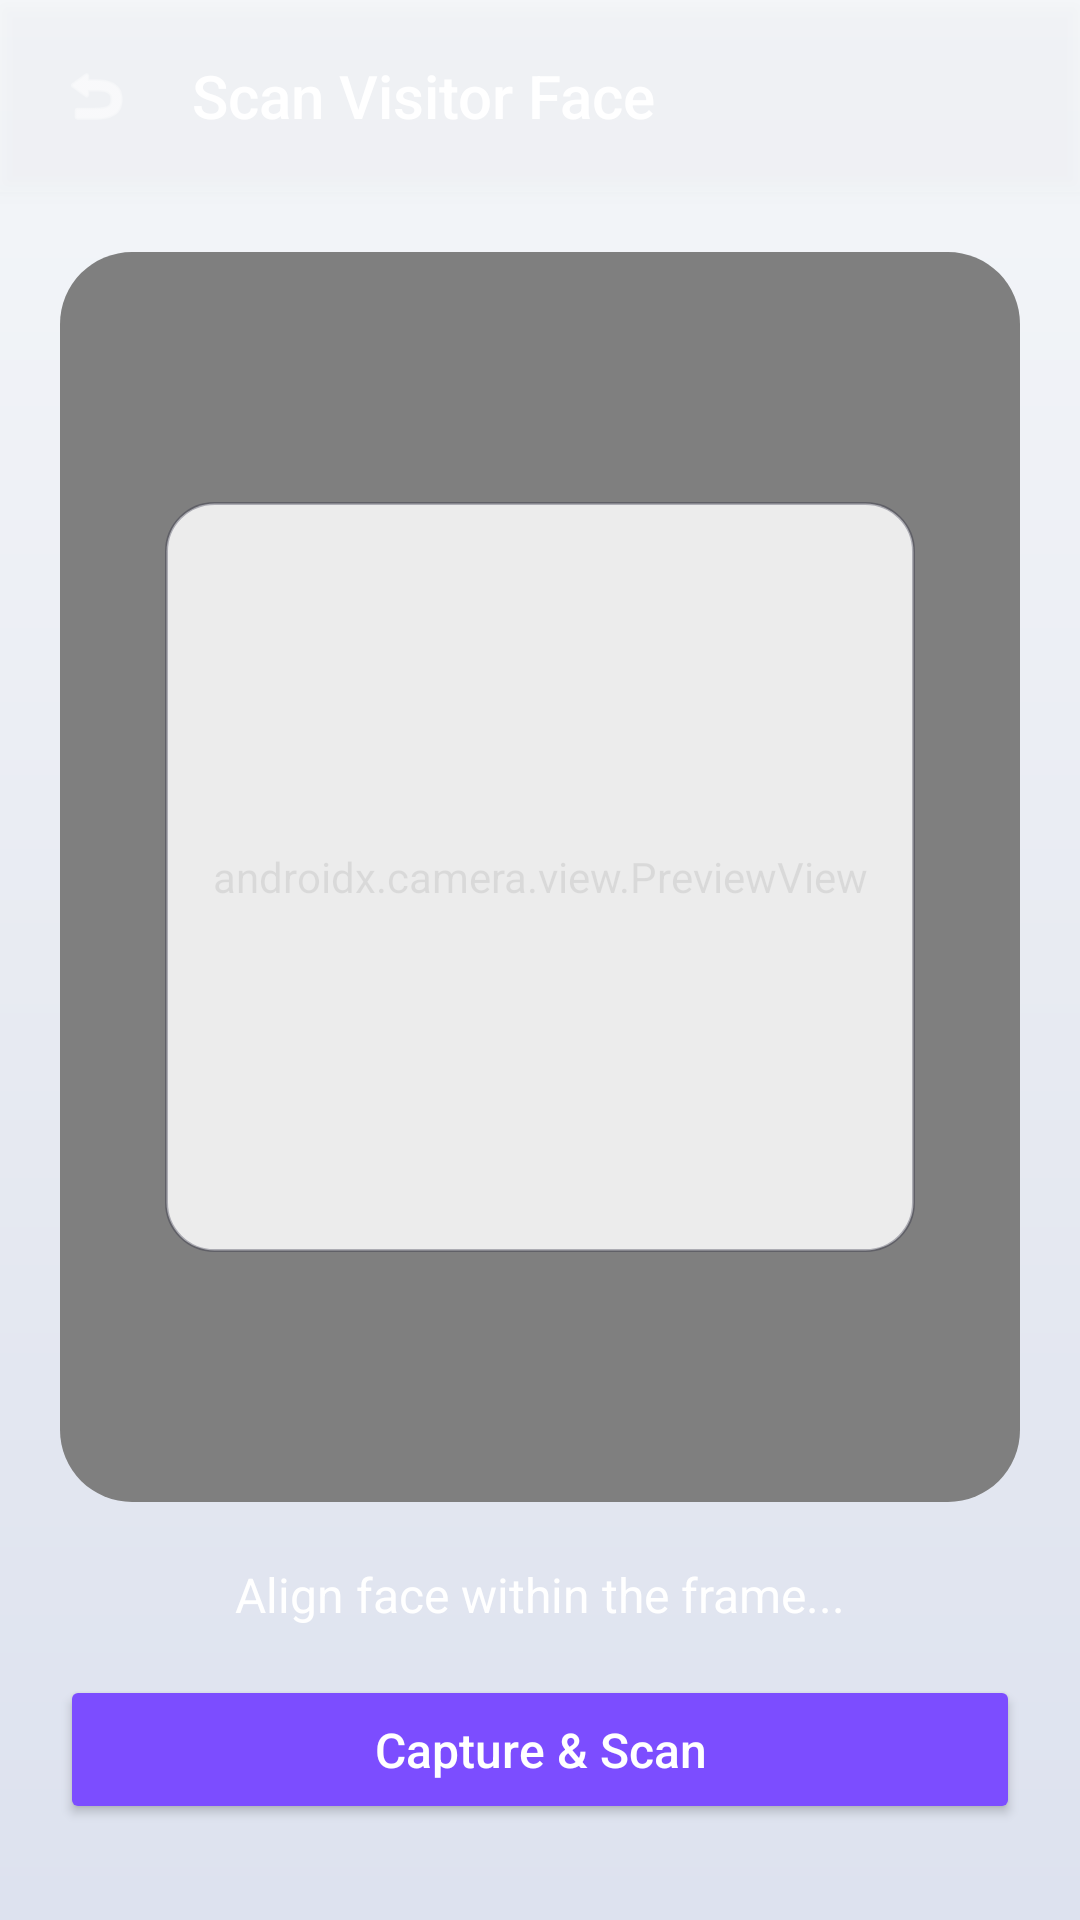

This screen was rendered from an Android layout file. Write that file and the resources it references.
<!-- AndroidManifest.xml: application theme Theme.DormMate -->
<!-- res/layout/activity_face_scan.xml -->
<?xml version="1.0" encoding="utf-8"?>
<androidx.constraintlayout.widget.ConstraintLayout xmlns:android="http://schemas.android.com/apk/res/android"
    xmlns:app="http://schemas.android.com/apk/res-auto"
    xmlns:tools="http://schemas.android.com/tools"
    android:layout_width="match_parent"
    android:layout_height="match_parent"
    android:background="@drawable/bg_aurora"
    tools:context=".ui.warden.FaceScanActivity">

    
    <LinearLayout
        android:id="@+id/topBar"
        android:layout_width="0dp"
        android:layout_height="wrap_content"
        android:background="#20FFFFFF"
        android:elevation="4dp"
        android:orientation="horizontal"
        android:padding="16dp"
        app:layout_constraintTop_toTopOf="parent"
        app:layout_constraintStart_toStartOf="parent"
        app:layout_constraintEnd_toEndOf="parent">

        <ImageView
            android:id="@+id/btnBack"
            android:layout_width="32dp"
            android:layout_height="32dp"
            android:background="?attr/selectableItemBackgroundBorderless"
            android:clickable="true"
            android:focusable="true"
            android:padding="4dp"
            android:src="@android:drawable/ic_menu_revert"
            app:tint="#FFFFFF" />

        <TextView
            android:layout_width="wrap_content"
            android:layout_height="wrap_content"
            android:layout_gravity="center_vertical"
            android:layout_marginStart="16dp"
            android:fontFamily="sans-serif-medium"
            android:text="Scan Visitor Face"
            android:textColor="#FFFFFF"
            android:textSize="20sp" />
    </LinearLayout>

    
    <androidx.cardview.widget.CardView
        android:id="@+id/cameraCardView"
        android:layout_width="0dp"
        android:layout_height="0dp"
        android:layout_margin="20dp"
        app:cardBackgroundColor="#1AFFFFFF"
        app:cardCornerRadius="24dp"
        app:cardElevation="0dp"
        app:layout_constraintStart_toStartOf="parent"
        app:layout_constraintEnd_toEndOf="parent"
        app:layout_constraintTop_toBottomOf="@id/topBar"
        app:layout_constraintBottom_toTopOf="@id/tvStatus">

        <androidx.camera.view.PreviewView
            android:id="@+id/previewView"
            android:layout_width="match_parent"
            android:layout_height="match_parent" />

        
        <View
            android:layout_width="250dp"
            android:layout_height="250dp"
            android:layout_gravity="center"
            android:background="@drawable/bg_glass_card" />

        
        <com.airbnb.lottie.LottieAnimationView
            android:id="@+id/lottieScan"
            android:layout_width="280dp"
            android:layout_height="280dp"
            android:layout_gravity="center"
            app:lottie_autoPlay="false"
            app:lottie_loop="true"
            app:lottie_rawRes="@raw/face_scan"
            android:visibility="gone" />
            
    </androidx.cardview.widget.CardView>

    <TextView
        android:id="@+id/tvStatus"
        android:layout_width="0dp"
        android:layout_height="wrap_content"
        android:layout_marginBottom="16dp"
        android:gravity="center"
        android:text="Align face within the frame..."
        android:textColor="#FFFFFF"
        android:textSize="16sp"
        app:layout_constraintStart_toStartOf="parent"
        app:layout_constraintEnd_toEndOf="parent"
        app:layout_constraintBottom_toTopOf="@id/btnAction" />

    <androidx.appcompat.widget.AppCompatButton
        android:id="@+id/btnAction"
        style="@style/Widget.AppCompat.Button.Colored"
        android:layout_width="0dp"
        android:layout_height="wrap_content"
        android:layout_marginStart="20dp"
        android:layout_marginEnd="20dp"
        android:layout_marginBottom="32dp"
        app:backgroundTint="#7C4DFF"
        android:padding="14dp"
        android:text="Capture &amp; Scan"
        android:textAllCaps="false"
        android:textColor="#FFFFFF"
        android:textSize="16sp"
        app:layout_constraintStart_toStartOf="parent"
        app:layout_constraintEnd_toEndOf="parent"
        app:layout_constraintBottom_toBottomOf="parent" />

</androidx.constraintlayout.widget.ConstraintLayout>
<!-- resources referenced by this layout -->
<resources>
  <!-- drawable bg_aurora (drawable) -->
  <?xml version="1.0" encoding="utf-8"?>
  <shape xmlns:android="http://schemas.android.com/apk/res/android"
      android:shape="rectangle">
      <gradient
          android:angle="270"
          android:startColor="?attr/auroraStart"
          android:centerColor="?attr/auroraMid"
          android:endColor="?attr/auroraEnd"
          android:type="linear" />
  </shape>
  <!-- drawable bg_glass_card (drawable) -->
  <?xml version="1.0" encoding="utf-8"?>
  <shape xmlns:android="http://schemas.android.com/apk/res/android"
      android:shape="rectangle">
      <solid android:color="?attr/glassCardBg" />
      <corners android:radius="16dp" />
      <stroke
          android:width="1dp"
          android:color="?attr/cardStroke" />
  </shape>
  <style name="Theme.DormMate" parent="Theme.AppCompat.Light.NoActionBar">
          <item name="colorPrimary">@color/electric_violet</item>
          <item name="colorPrimaryDark">@color/day_bg_start</item>
          <item name="colorAccent">@color/neon_cyan</item>
          <item name="android:windowBackground">@drawable/bg_aurora</item>
          <item name="android:statusBarColor">@color/day_bg_start</item>
  
          
          <item name="auroraStart">@color/day_bg_start</item>
          <item name="auroraMid">@color/day_bg_mid</item>
          <item name="auroraEnd">@color/day_bg_end</item>
          <item name="glassCardBg">@color/day_glass_bg</item>
          <item name="cardStroke">@color/day_glass_border</item>
          <item name="textPrimary">@color/day_text_primary</item>
          <item name="textSecondary">@color/day_text_secondary</item>
          <item name="surfaceColor">#FFFFFF</item>
      </style>
  <color name="electric_violet">#6C63FF</color>
  <color name="day_bg_start">#F5F7FA</color>
  <color name="neon_cyan">#00F0FF</color>
  <color name="day_bg_mid">#E8EBF2</color>
  <color name="day_bg_end">#DDE2EF</color>
  <color name="day_glass_bg">#D9FFFFFF</color>
  <color name="day_glass_border">#4D1A1A2E</color>
  <color name="day_text_primary">#1A1A2E</color>
  <color name="day_text_secondary">#4A4A6A</color>
</resources>
